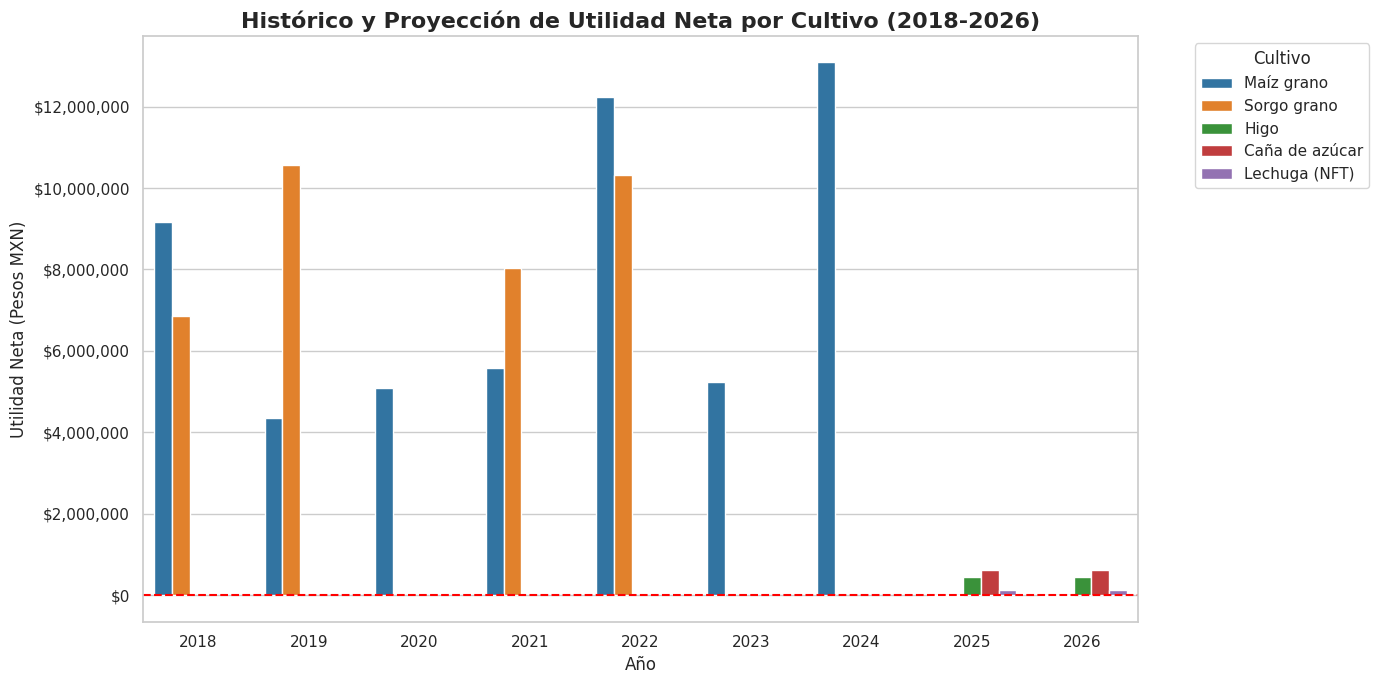

Recreate this plot in Python.
import pandas as pd
import matplotlib.pyplot as plt
import seaborn as sns

# 1. Datos extraídos del "Anexo A" del reporte (Utilidad Neta en MXN)
data = [
    {"Año": 2018, "Cultivo": "Maíz grano", "Utilidad Neta (MXN)": 691473.25 + 8474720.95}, # Suma de los dos registros de 2018
    {"Año": 2018, "Cultivo": "Sorgo grano", "Utilidad Neta (MXN)": 6861476.94},
    {"Año": 2019, "Cultivo": "Maíz grano", "Utilidad Neta (MXN)": 4353486.42},
    {"Año": 2019, "Cultivo": "Sorgo grano", "Utilidad Neta (MXN)": 10576976.66},
    {"Año": 2020, "Cultivo": "Maíz grano", "Utilidad Neta (MXN)": 5093593.50},
    {"Año": 2021, "Cultivo": "Maíz grano", "Utilidad Neta (MXN)": 5586353.61},
    {"Año": 2021, "Cultivo": "Sorgo grano", "Utilidad Neta (MXN)": 8045391.60},
    {"Año": 2022, "Cultivo": "Maíz grano", "Utilidad Neta (MXN)": 12230134.62},
    {"Año": 2022, "Cultivo": "Sorgo grano", "Utilidad Neta (MXN)": 10309287.61},
    {"Año": 2023, "Cultivo": "Maíz grano", "Utilidad Neta (MXN)": 5242921.24},
    {"Año": 2024, "Cultivo": "Maíz grano", "Utilidad Neta (MXN)": 13082189.87},
    # Proyecciones 2025
    {"Año": 2025, "Cultivo": "Maíz grano", "Utilidad Neta (MXN)": -7087.85},
    {"Año": 2025, "Cultivo": "Higo", "Utilidad Neta (MXN)": 436655.16},
    {"Año": 2025, "Cultivo": "Caña de azúcar", "Utilidad Neta (MXN)": 622055.02},
    {"Año": 2025, "Cultivo": "Sorgo grano", "Utilidad Neta (MXN)": -7876.53},
    {"Año": 2025, "Cultivo": "Lechuga (NFT)", "Utilidad Neta (MXN)": 121574.98},
    # Proyecciones 2026
    {"Año": 2026, "Cultivo": "Maíz grano", "Utilidad Neta (MXN)": -7193.23},
    {"Año": 2026, "Cultivo": "Higo", "Utilidad Neta (MXN)": 437337.17},
    {"Año": 2026, "Cultivo": "Caña de azúcar", "Utilidad Neta (MXN)": 622627.83},
    {"Año": 2026, "Cultivo": "Sorgo grano", "Utilidad Neta (MXN)": -7909.87},
    {"Año": 2026, "Cultivo": "Lechuga (NFT)", "Utilidad Neta (MXN)": 121722.34}
]

# 2. Crear el DataFrame de Pandas
df = pd.DataFrame(data)

# 3. Configuración de la gráfica
plt.figure(figsize=(14, 7))
sns.set_theme(style="whitegrid")

# Crear un gráfico de barras agrupado por Año y coloreado por Cultivo
ax = sns.barplot(
    data=df, 
    x="Año", 
    y="Utilidad Neta (MXN)", 
    hue="Cultivo", 
    palette="tab10"
)

# 4. Personalización del diseño
plt.title('Histórico y Proyección de Utilidad Neta por Cultivo (2018-2026)', fontsize=16, fontweight='bold')
plt.xlabel('Año', fontsize=12)
plt.ylabel('Utilidad Neta (Pesos MXN)', fontsize=12)
plt.axhline(0, color='red', linestyle='--', linewidth=1.5) # Línea de cero para resaltar pérdidas
plt.legend(title='Cultivo', bbox_to_anchor=(1.05, 1), loc='upper left')

# Formatear el eje Y para mostrar valores monetarios
ylabels = ['${:,.0f}'.format(y) for y in ax.get_yticks()]
ax.set_yticklabels(ylabels)

# Mostrar la gráfica
plt.tight_layout()
plt.show()
